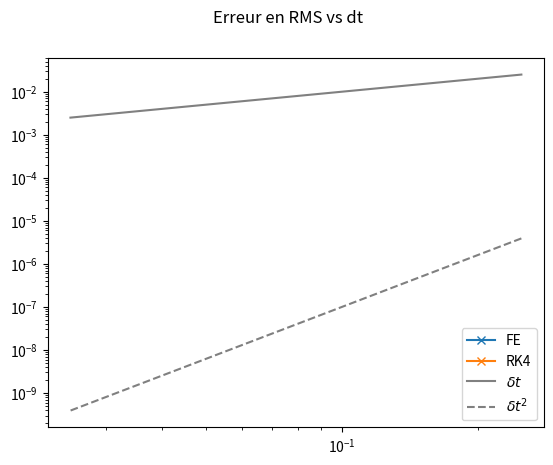

Python code for this plot:
#%%
import logging
import numpy as np
class FlowGen():


    def __init__(self):
        self.v0 = 1
        self.xintval = np.array([-6,6])
        self.res = 1000
        self.a = 1
        self.radlen = int(self.res*np.sqrt(2))
        self.psi = self.psi_from_v(np.linspace(1.0001, 1.99, 20))
        #print(f" psi vals{self.psi}")
        self.phi = np.linspace(0,1,5)
        self.dt = 0.001
        self.streams = np.empty((len(self.psi), self.res), dtype=complex)
        self.equiphi = np.empty((len(self.psi), self.radlen), dtype=complex)
        self.populate_equilines()
        self.schema = "RK4" # or "FE" or "RE"
        self.schema_dict = {"RK4": "Runge-Kutta 4",
            "FE":"Forward-Euler", "RE":"Reverse-Euler"}
    

    def populate_equilines(self):
        """ Find points along streams and equipotentials for plotting"""
        phi = np.linspace(-20,20,len(self.psi))
        x = np.linspace(self.xintval[0], self.xintval[1], 1000)
        y = self.y_from_psix(self.psi, x)
        self.streams = x + 1j*y

        for i in range(len(self.psi)):
            radii = np.linspace(self.a+ 0.001, 15, self.radlen, dtype=np.double)
            plotpoints = np.empty(len(radii))
            theta = np.arccos(phi[i]/self.v0*radii/(radii**2 + 1))
            plotpoints = radii * np.cos(theta) + 1j* radii * np.sin(theta)
            plotpoints = plotpoints[np.argsort(np.real(plotpoints))] # sort by real part
            self.equiphi[i] = plotpoints
        print(f" streams.shape {self.streams.shape}")
        print(f" equiphi {self.equiphi.shape}")

    def psi_from_v(self, velocity): #checked: good
        """ Recover value of psi given a velocity;
        allows for equal spacing of streamlines to indicate
        velocity gradient """
        y0 = self.a*np.sqrt(self.v0/(velocity-self.v0))
        psi = self.v0 * (1-(self.v0/(velocity-self.v0)))*np.sqrt(self.v0/(velocity-self.v0))*self.a
        for xintcp in y0:
            if (xintcp < self.a):
                continue
        return self.antisymmetrize(psi)
    
    def antisymmetrize(self, array):    #checked: good
        antiarray = -1*np.flip(array)
        return np.append(antiarray, array)

    def _particle_velocityfield(self, u):
        """takes complex-valued singleton numpy array
            returns d(phi)/dz evaluated at that"""
        velocity = 0 + 0j
        r = np.abs(u)
        velocity += self.v0*(1 + self.a**2/r**2 - 2*(self.a**2)*(np.real(u)**2)/(r**4))
        velocity += -1j*self.v0/(r**4)*2*self.a*np.real(u)*np.imag(u)
        return velocity
    
    def psi(self, z):
        r = np.abs()
        return self.v0 - self.v0*self.a**2/(r**2)

    def xintval_integration(self, mindx = 0.001):
        """ create a matrix of complex-valued coordinates that advance iteratively by time step"""
        dt = self.dt
        positions = None
        y0 = np.linspace(-6,6,10)
        static_castx = np.array([self.xintval[0]])  # unfortunately necessary

        

        #print(f" y0 = {y0}")
        positions = [ [] for _ in range(len(y0)) ]
        maxlength = 0
        for i in range(len(y0)):
            itercounter = 0
            
            u = (self.xintval[0] + 1j*y0[i])
            (positions[i]).append(u)
            while (np.real(u) < self.xintval[1]):
                velocity = 0 + 0j
                itercounter += 1
                #if itercounter % 2500 == 0:
                    #print(f" particle {y0[i]} at {itercounter}: {np.real(u), np.imag(u)}")

                if self.schema == "FE":
                    velocity = self._particle_velocityfield(u)
                    
                
                elif self.schema == "RK4":
                    
                    k1 = self._particle_velocityfield(u)
                    k2 = self._particle_velocityfield(u + dt*k1/2)
                    k3 = self._particle_velocityfield(u + dt*k2/2)
                    k4 = self._particle_velocityfield(u + dt*k3)
                    velocity = (k1+2*k2+2*k3+k4)/6
                if (np.real(velocity) < 0):
                    logger.warning(f" BAD VELOCITY AT y0 = {y0}, step {itercounter}")
                    quit()
                u += velocity*dt
                """if np.abs(np.real((positions[i])[-1] - u)) > mindx:
                    # if this size of dt renders oversized dx
                    # reduce timestep size, and then reset the step
                    dt /= 2
                    u = (positions[i])[-1]"""
                    #else:
                (positions[i]).append(u)

        return positions

    def y_from_psix(self, inpsi = None, xvals_in = None, innerstream=None):
        # Given a populated np.array of psi and x, find y
        npsi = None
        xvals = None
        if inpsi is not None:
            npsi = inpsi
            if not isinstance(inpsi, np.ndarray):
                inpsi = np.array([inpsi])
        else:
            npsi = self.psi
        if xvals_in is not None:
            xvals = xvals_in
        else:
            xvals = np.linspace(self.xintval[0], self.xintval[1], 1000)

        solution = np.zeros((len(npsi), len(xvals)))

        a = 1
        
        for i in range(len(npsi)):
            b = npsi[i]/(-1*self.v0)

            for j in range(len(xvals)):
                x = xvals[j]
                c = (x**2-self.a**2)
                d = b*(x**2)
                roots = np.roots([a,b,c,d])
                """ Alors on aura 3 racines. S'il n'y a qu'une qui
                est réelle on a fini. Sinon il faut appliquer un peu
                de logique...
                """
                if np.sum(np.imag(roots) == 0) == 1:
                    # if only one real, choose by lowest imag value
                    if not innerstream:
                        solution[i,j] = roots[np.argmin(np.abs(np.imag(roots)))]
                    else:
                        solution[i,j] = np.nan
                elif (j > 0):
                    # if multiple candidates or no candidates, decide by magnitude
                    if not innerstream:
                        solution[i,j] = np.real(roots[np.argmax(np.abs(np.real(roots)))])

                else:
                    solution[i,j] = np.real(roots[np.argmin(np.abs(np.imag(roots)/np.real(roots)))])
                    logger.warning(f"""no obvious choice found for 
                    {npsi[i]}, {x}. Consider reordering or extending x_in
                    Resorting to best guess {solution[i,j]}; check fpt error""")
                
        return solution

    def evaluate_xerror(self):
        """
        1. calculer la trajectoires des particules avec le schema choisi

        Puis, pour chaque trajectoire:
        1. on calcule psi
        2. on isole les valeurs reelles (x)
        3. on retrouve la trajectoire analytique avec .y_from_psix(psi, x)
            -- exactement la solution voulue
        4. Pour trouver l'integrale on fait la partition de la trajectoire
            comme elle se présente directement
        """
        #self.schema = "RK4"

        schemasol = self.xintval_integration()
        yerror = np.zeros(len(schemasol))
        for i in range(len(schemasol)):
            SSvec = np.array(schemasol[i]).flatten()
            psi = self.v0*(1-self.a**2/ ((np.abs(SSvec[0]))**2) )*np.imag(SSvec[0])
            trueline = 1j*self.y_from_psix([psi], np.real(SSvec))[0]
            trueline += np.real(SSvec)
            xmaillage = np.real(SSvec)[1:] - np.real(SSvec)[:-1]
            line_differences = (np.imag(SSvec - trueline)**2)[1:]
            scaled = line_differences*xmaillage
            yerror[i] = np.sum(scaled)
        return yerror



flow = FlowGen()
#%%
import pandas as pd

DT = np.array([0.25, 0.1, 0.05, 0.025])
df = pd.DataFrame(data=np.zeros((4,2)), columns=["FE", "RK4"],index=DT)
for schema in ["FE", "RK4"]:
    for dt in DT:
        print(f" {schema}, {dt}")
        flow.dt = dt
        flow.schema = schema
        result = np.mean(np.abs(flow.evaluate_xerror()))
        print(result)
        df[schema].loc[dt] = result
        print("-"*30)
        print("\n")
#%%
import matplotlib.pyplot as plt
fig, ax = plt.subplots(1)
ax.loglog(DT, np.sqrt(df["FE"]),  label="FE",  marker="x")
ax.loglog(DT, np.sqrt(df["RK4"]), label="RK4", marker="x")
ax.loglog(DT, 0.1*DT, color="gray", label="$\delta t$")
ax.loglog(DT, 0.001*DT**4, color="gray", linestyle="dashed", label="$\delta t^2$")
ax.legend()
fig.suptitle("Erreur en RMS vs dt")
plt.show()
#%%
"""
def main():
    flow = FlowGen()
    flow.xintval = np.array([-6,6])
    
    flow.dt = 0.1
    flow.schema = "FE"
    print(flow.evaluate_xerror())
    return flow

if __name__ == "__main__":
    import argparse
    parser = argparse.ArgumentParser(description=("Lorentzian generator"))
    parser.add_argument("-v", type=int, default=3,
                        help=("set logging level: 0 critical, 1 error, "
                              "2 warning, 3 info, 4 debug, default info"))
    
    args = parser.parse_args()
    logging_translate = [logging.CRITICAL, logging.ERROR, logging.WARNING,
                         logging.INFO, logging.DEBUG]
    logging.basicConfig(level=logging_translate[args.v],
                        format='%(asctime)s - %(name)s - %(levelname)s - %(message)s')
    logger = logging.getLogger(__name__)
    main()
    """
